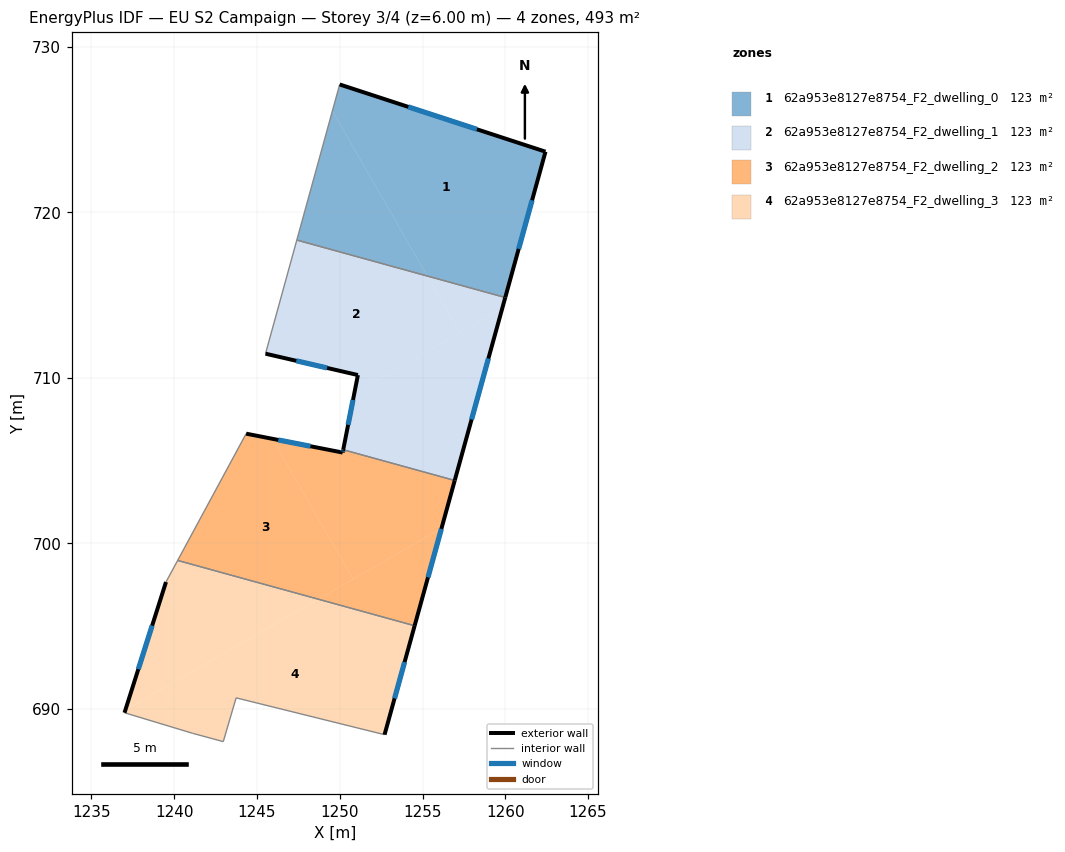
=== STOREY PLAN SPEC (per zone: floor XY polygon, exterior-wall plan segments, windows/doors) ===
zone 1: 62a953e8127e8754_F2_dwelling_0  (123.3 m²)
  floor: (1262.43, 723.66) (1260.00, 714.85) (1255.29, 716.15) (1249.56, 726.12) (1250.00, 727.72)
  floor: (1249.56, 726.12) (1255.29, 716.15) (1247.41, 718.32)
  exterior wall: (1262.43, 723.66) – (1250.00, 727.72)  [13.1 m]
    window: (1258.29, 725.01) – (1254.14, 726.37)  [4.4 m²]
  exterior wall: (1260.00, 714.85) – (1262.43, 723.66)  [9.1 m]
    window: (1260.81, 717.79) – (1261.62, 720.73)  [3.0 m²]
  interior walls: 2
zone 2: 62a953e8127e8754_F2_dwelling_1  (123.3 m²)
  floor: (1255.29, 716.15) (1257.26, 712.73) (1252.32, 709.89) (1245.52, 711.46) (1247.41, 718.32)
  floor: (1260.00, 714.85) (1259.82, 714.20) (1257.26, 712.73) (1255.29, 716.15)
  floor: (1259.82, 714.20) (1256.95, 703.80) (1250.21, 705.66) (1251.10, 710.17) (1252.32, 709.89)
  exterior wall: (1256.95, 703.80) – (1260.00, 714.85)  [11.5 m]
    window: (1257.96, 707.49) – (1258.98, 711.17)  [3.8 m²]
  exterior wall: (1251.10, 710.17) – (1250.21, 705.66)  [4.6 m]
    window: (1250.80, 708.67) – (1250.51, 707.16)  [1.5 m²]
  exterior wall: (1245.52, 711.46) – (1251.10, 710.17)  [5.7 m]
    window: (1247.38, 711.03) – (1249.24, 710.60)  [1.9 m²]
  interior walls: 3
zone 3: 62a953e8127e8754_F2_dwelling_2  (123.3 m²)
  floor: (1256.95, 703.80) (1256.15, 700.92) (1250.80, 697.85) (1245.93, 706.32) (1250.18, 705.49) (1250.21, 705.66)
  floor: (1245.93, 706.32) (1250.80, 697.85) (1248.70, 696.64) (1240.21, 698.97) (1244.35, 706.63)
  floor: (1256.15, 700.92) (1254.52, 695.03) (1248.70, 696.64)
  exterior wall: (1254.52, 695.03) – (1256.95, 703.80)  [9.1 m]
    window: (1255.33, 697.95) – (1256.14, 700.88)  [3.0 m²]
  exterior wall: (1250.18, 705.49) – (1244.35, 706.63)  [5.9 m]
    window: (1248.23, 705.87) – (1246.29, 706.25)  [2.0 m²]
  exterior wall: (1250.21, 705.66) – (1250.18, 705.49)  [0.2 m]
    window: (1250.20, 705.60) – (1250.19, 705.55)  [0.1 m²]
  interior walls: 3
zone 4: 62a953e8127e8754_F2_dwelling_3  (123.3 m²)
  floor: (1248.70, 696.64) (1237.06, 689.94) (1239.51, 697.67) (1240.21, 698.97)
  floor: (1254.52, 695.03) (1252.71, 688.45) (1243.74, 690.68) (1242.97, 688.03) (1241.10, 688.54) (1237.00, 689.78) (1237.06, 689.94) (1248.70, 696.64)
  exterior wall: (1239.51, 697.67) – (1237.00, 689.78)  [8.3 m]
    window: (1238.67, 695.04) – (1237.84, 692.41)  [2.8 m²]
  exterior wall: (1252.71, 688.45) – (1254.52, 695.03)  [6.8 m]
    window: (1253.31, 690.64) – (1253.92, 692.84)  [2.3 m²]
  interior walls: 6

=== DERIVED (storey summary) ===
Building: EU S2 Campaign
Storey: 3 of 4  (floor level z = 6.00 m)
Storey gross floor area: 493.2 m²
Zones on this storey: 4
  - 62a953e8127e8754_F2_dwelling_0: floor 123.3 m²; exterior wall 22.2 m (66.6 m²); 2 window(s) 7.4 m²; WWR 11.1%
  - 62a953e8127e8754_F2_dwelling_1: floor 123.3 m²; exterior wall 21.8 m (65.4 m²); 3 window(s) 7.3 m²; WWR 11.1%
  - 62a953e8127e8754_F2_dwelling_2: floor 123.3 m²; exterior wall 15.2 m (45.7 m²); 3 window(s) 5.1 m²; WWR 11.1%
  - 62a953e8127e8754_F2_dwelling_3: floor 123.3 m²; exterior wall 15.1 m (45.3 m²); 2 window(s) 5.0 m²; WWR 11.1%
Zone adjacency (shared interzone walls):
  - 62a953e8127e8754_F2_dwelling_0 ↔ 62a953e8127e8754_F2_dwelling_1
  - 62a953e8127e8754_F2_dwelling_1 ↔ 62a953e8127e8754_F2_dwelling_2
  - 62a953e8127e8754_F2_dwelling_2 ↔ 62a953e8127e8754_F2_dwelling_3